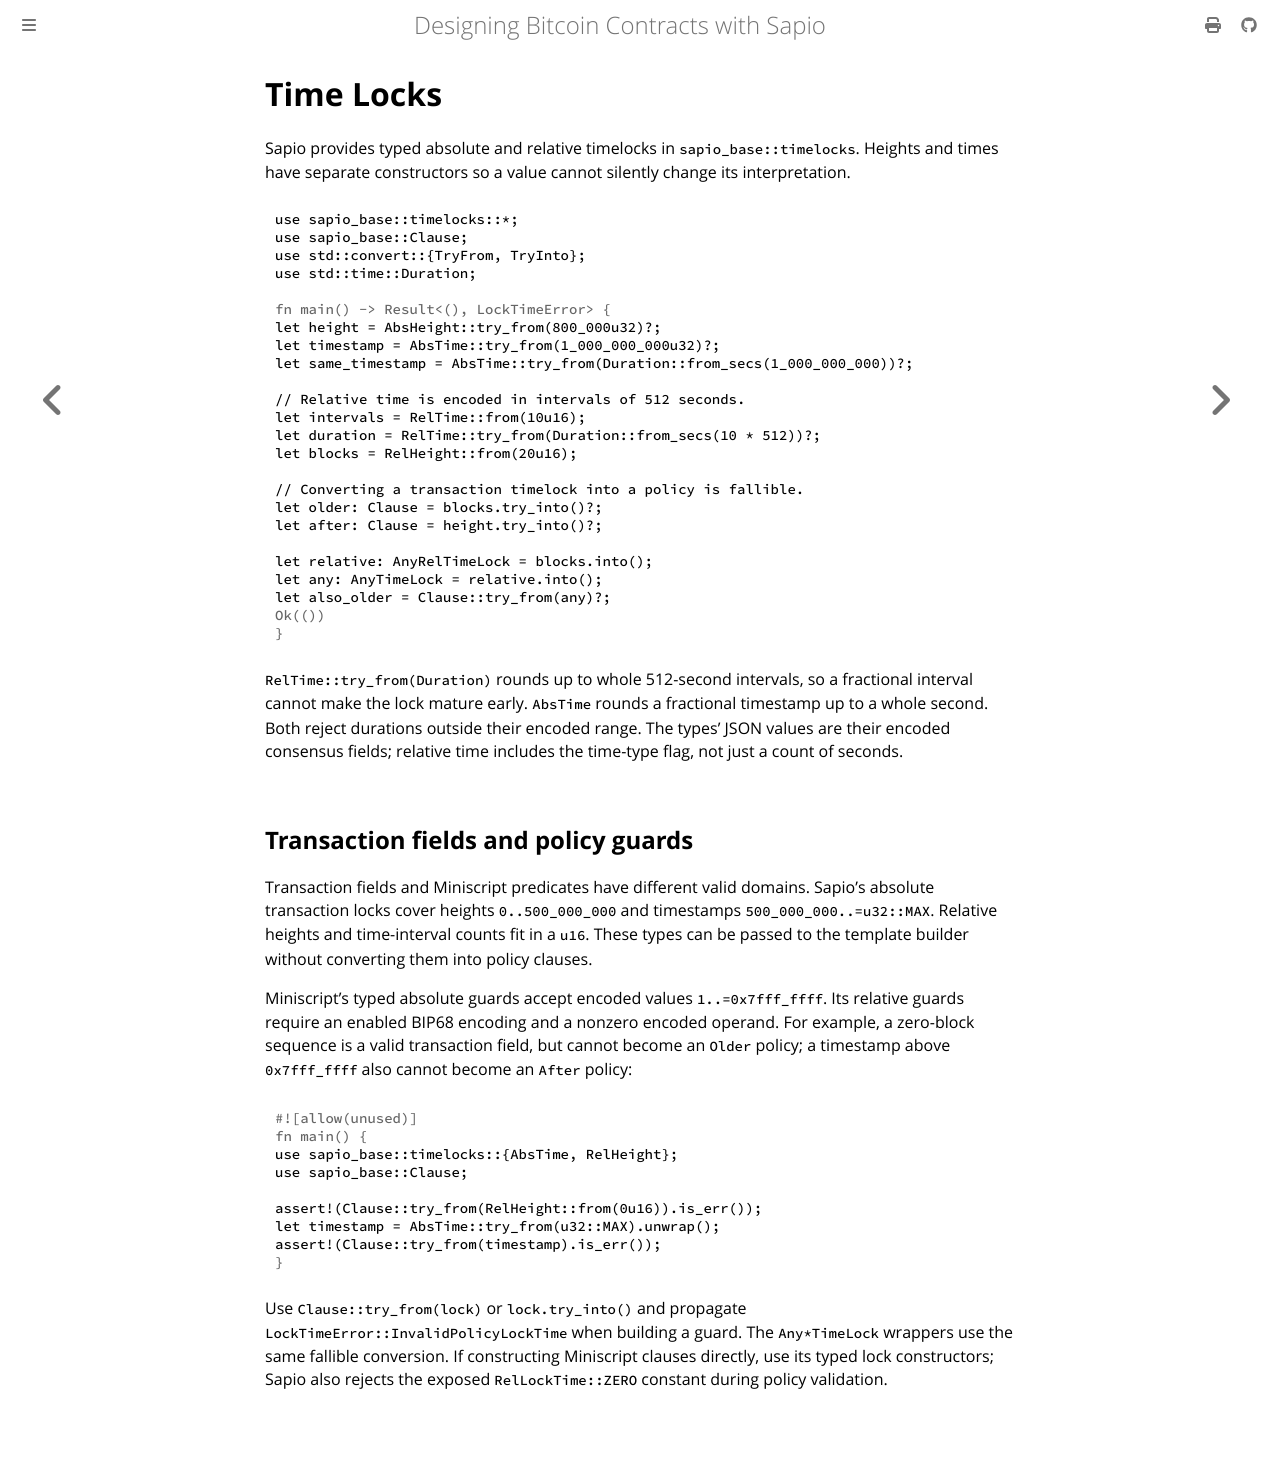

repository: sapio-lang/sapio · page: ch03-01-timelocks.html · generator: mdbook

# Time Locks


Sapio provides some utilities for working with both relative and absolute timelocks. See [the sapio-base docs](https://docs.rs/sapio-base/0.1.0/sapio_base/timelocks/index.html) for more details.


The Time Lock Utilities have some nice interfaces for dealing with timelocks generically and converting them into Policy Clauses.

```rust

use sapio_base::timelocks::*;
use std::time::Duration;

AbsHeight::try_from(800_000u32);
AbsTime::try_from(1_000_000_000u32);
AbsTime::try_from(Duration::from_secs(1_000_000_000u64));
// chunks of 512 seconds
RelTime::from(10u16);
RelTime::try_from(Duration::from_secs(10*512));
RelHeight::from(20u16);


// Correctly compiles into Clause::Older
let c: Clause = RelHeight::from(20u16).into();

let a: AnyRelTimeLock = RelHeight::from(20u16).into();
let b: AnyTimeLock = RelHeight::from(20u16).into();

```

These are not required to be used, but care should be taken if not used to
ensure that correct values are passed to the miniscript compiler.
